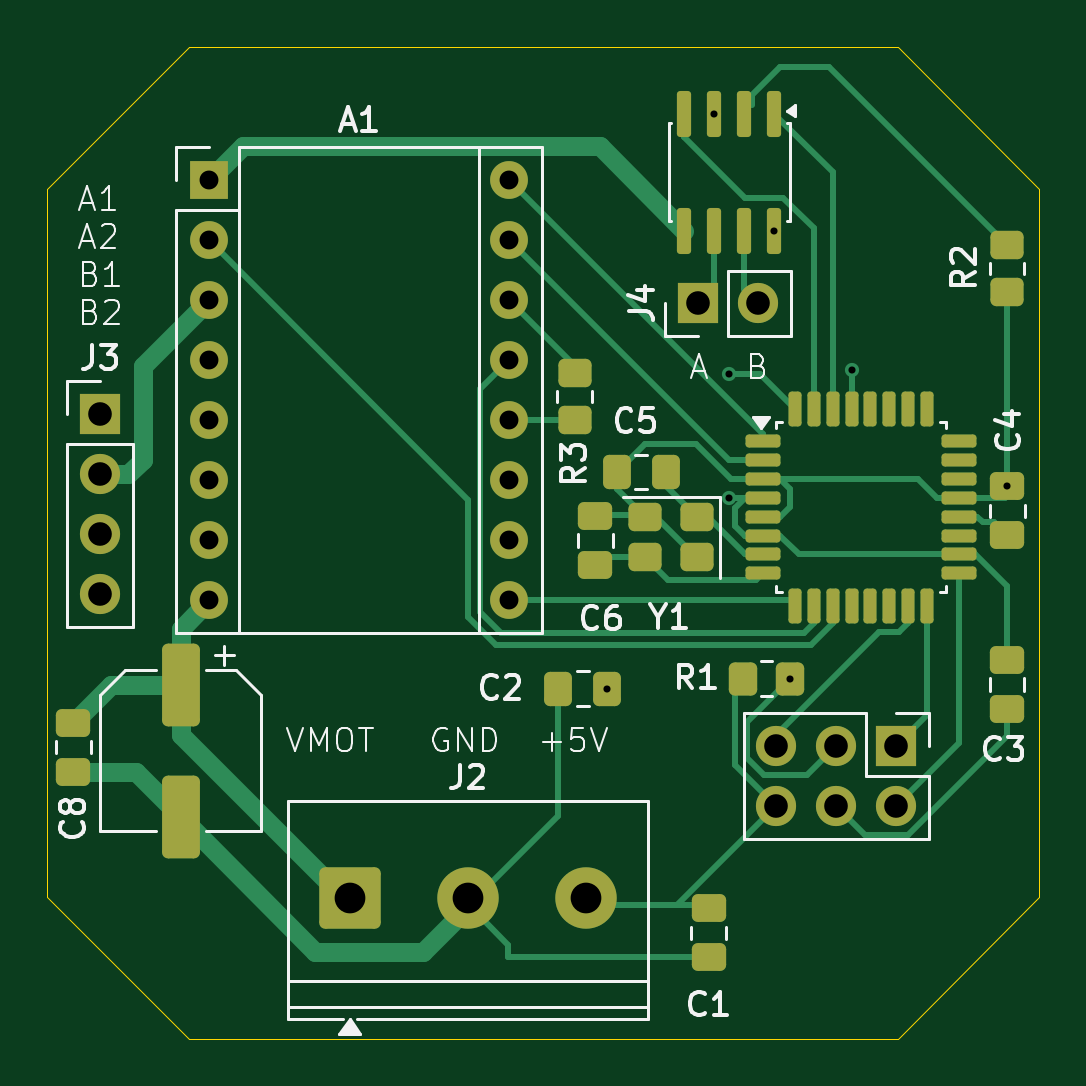
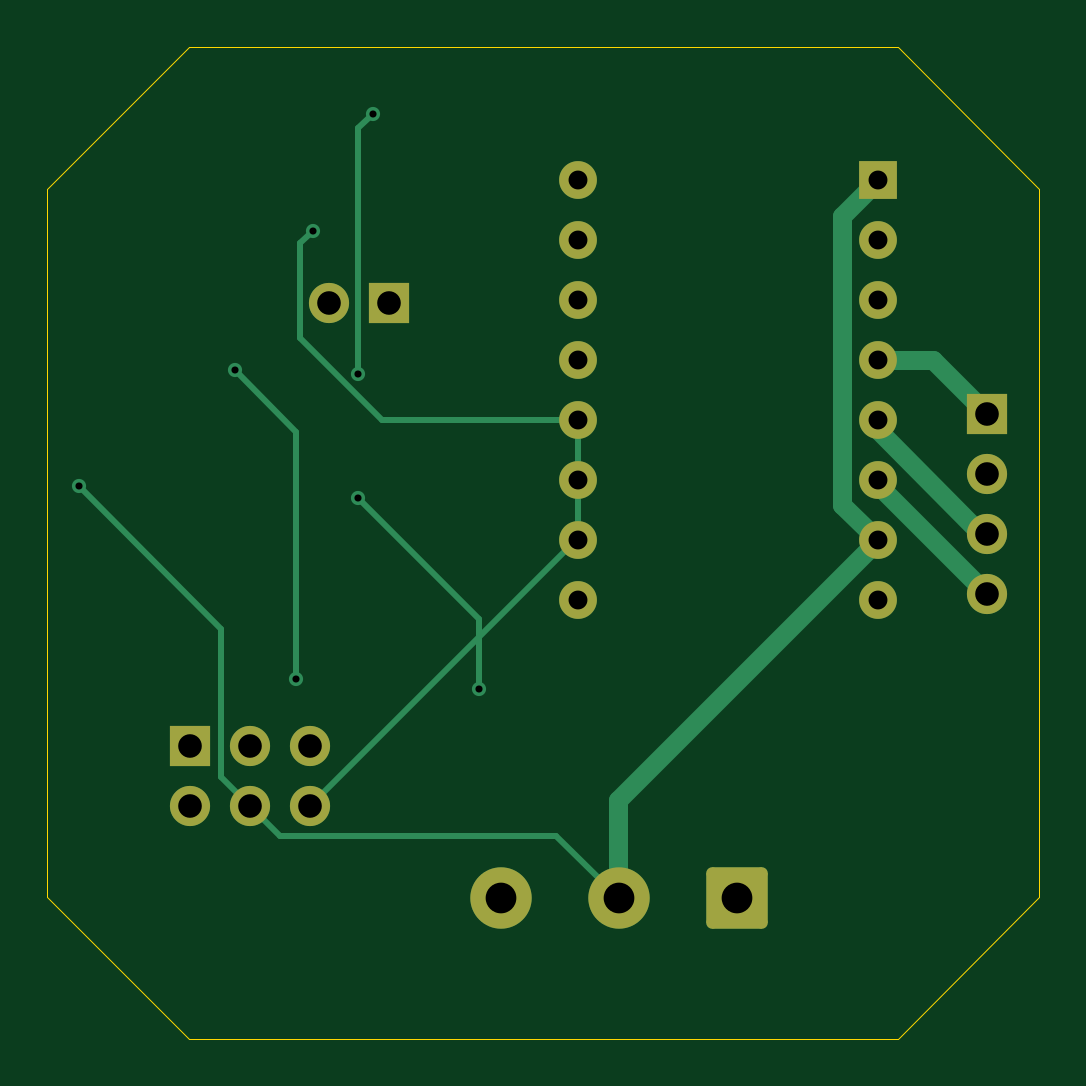
Circuit board: 9 layer files. Board 42.0 x 42.0 mm.
- bottom_copper: motorDriver-B_Cu.gbr (5628 bytes)
- bottom_mask: motorDriver-B_Mask.gbr (2130 bytes)
- bottom_silk: motorDriver-B_Silkscreen.gbr (457 bytes)
- outline: motorDriver-Edge_Cuts.gbr (878 bytes)
- top_copper: motorDriver-F_Cu.gbr (17521 bytes)
- top_mask: motorDriver-F_Mask.gbr (5254 bytes)
- top_silk: motorDriver-F_Silkscreen.gbr (29505 bytes)
- drill: motorDriver-NPTH.drl (264 bytes)
- drill: motorDriver-PTH.drl (1061 bytes)

=== bottom_copper: motorDriver-B_Cu.gbr ===
%TF.GenerationSoftware,KiCad,Pcbnew,10.0.1*%
%TF.CreationDate,2026-09-30T10:37:33+03:00*%
%TF.ProjectId,motorDriver,6d6f746f-7244-4726-9976-65722e6b6963,rev?*%
%TF.SameCoordinates,Original*%
%TF.FileFunction,Copper,L2,Bot*%
%TF.FilePolarity,Positive*%
%FSLAX46Y46*%
G04 Gerber Fmt 4.6, Leading zero omitted, Abs format (unit mm)*
G04 Created by KiCad (PCBNEW 10.0.1) date 2026-09-30 10:37:33*
%MOMM*%
%LPD*%
G01*
G04 APERTURE LIST*
G04 Aperture macros list*
%AMRoundRect*
0 Rectangle with rounded corners*
0 $1 Rounding radius*
0 $2 $3 $4 $5 $6 $7 $8 $9 X,Y pos of 4 corners*
0 Add a 4 corners polygon primitive as box body*
4,1,4,$2,$3,$4,$5,$6,$7,$8,$9,$2,$3,0*
0 Add four circle primitives for the rounded corners*
1,1,$1+$1,$2,$3*
1,1,$1+$1,$4,$5*
1,1,$1+$1,$6,$7*
1,1,$1+$1,$8,$9*
0 Add four rect primitives between the rounded corners*
20,1,$1+$1,$2,$3,$4,$5,0*
20,1,$1+$1,$4,$5,$6,$7,0*
20,1,$1+$1,$6,$7,$8,$9,0*
20,1,$1+$1,$8,$9,$2,$3,0*%
G04 Aperture macros list end*
%TA.AperFunction,ComponentPad*%
%ADD10R,1.700000X1.700000*%
%TD*%
%TA.AperFunction,ComponentPad*%
%ADD11C,1.700000*%
%TD*%
%TA.AperFunction,ComponentPad*%
%ADD12RoundRect,0.250000X-1.050000X-1.050000X1.050000X-1.050000X1.050000X1.050000X-1.050000X1.050000X0*%
%TD*%
%TA.AperFunction,ComponentPad*%
%ADD13C,2.600000*%
%TD*%
%TA.AperFunction,ComponentPad*%
%ADD14R,1.600000X1.600000*%
%TD*%
%TA.AperFunction,ComponentPad*%
%ADD15O,1.600000X1.600000*%
%TD*%
%TA.AperFunction,ViaPad*%
%ADD16C,0.600000*%
%TD*%
%TA.AperFunction,Conductor*%
%ADD17C,0.800000*%
%TD*%
%TA.AperFunction,Conductor*%
%ADD18C,0.250000*%
%TD*%
G04 APERTURE END LIST*
D10*
%TO.P,J3,1,Pin_1_1*%
%TO.N,/MTR_A1*%
X85235000Y-56795000D03*
D11*
%TO.P,J3,2,Pin_2_2*%
%TO.N,/MTR_A2*%
X85235000Y-59335000D03*
%TO.P,J3,3,Pin_3_3*%
%TO.N,/MTR_B1*%
X85235000Y-61875000D03*
%TO.P,J3,4,Pin_4_4*%
%TO.N,/MTR_B2*%
X85235000Y-64415000D03*
%TD*%
D12*
%TO.P,J2,1,Pin_1_1*%
%TO.N,VMOT*%
X95800000Y-77300000D03*
D13*
%TO.P,J2,2,Pin_2_2*%
%TO.N,GND*%
X100800000Y-77300000D03*
%TO.P,J2,3,Pin_3_3*%
%TO.N,+5V*%
X105800000Y-77300000D03*
%TD*%
D10*
%TO.P,J1,1,Pin_1_1*%
%TO.N,Net-(J1-Pin_1)*%
X118940000Y-70850000D03*
D11*
%TO.P,J1,2,Pin_2_2*%
%TO.N,Net-(J1-Pin_2)*%
X118940000Y-73390000D03*
%TO.P,J1,3,Pin_3_3*%
%TO.N,Net-(J1-Pin_3)*%
X116400000Y-70850000D03*
%TO.P,J1,4,Pin_4_4*%
%TO.N,GND*%
X116400000Y-73390000D03*
%TO.P,J1,5,Pin_5_5*%
%TO.N,Net-(J1-Pin_5)*%
X113860000Y-70850000D03*
%TO.P,J1,6,Pin_6_6*%
%TO.N,+5V*%
X113860000Y-73390000D03*
%TD*%
D14*
%TO.P,A1,1,GND_1*%
%TO.N,GND*%
X89850000Y-46900000D03*
D15*
%TO.P,A1,2,~{FLT}_2*%
%TO.N,/FLT*%
X89850000Y-49440000D03*
%TO.P,A1,3,A2_3*%
%TO.N,/MTR_A2*%
X89850000Y-51980000D03*
%TO.P,A1,4,A1_4*%
%TO.N,/MTR_A1*%
X89850000Y-54520000D03*
%TO.P,A1,5,B1_5*%
%TO.N,/MTR_B1*%
X89850000Y-57060000D03*
%TO.P,A1,6,B2_6*%
%TO.N,/MTR_B2*%
X89850000Y-59600000D03*
%TO.P,A1,7,GND_7*%
%TO.N,GND*%
X89850000Y-62140000D03*
%TO.P,A1,8,VMOT_8*%
%TO.N,VMOT*%
X89850000Y-64680000D03*
%TO.P,A1,9,~{EN}_9*%
%TO.N,/ENABLE*%
X102550000Y-64680000D03*
%TO.P,A1,10,M0_10*%
%TO.N,+5V*%
X102550000Y-62140000D03*
%TO.P,A1,11,M1_11*%
X102550000Y-59600000D03*
%TO.P,A1,12,M2_12*%
X102550000Y-57060000D03*
%TO.P,A1,13,~{RST}_13*%
%TO.N,/DRVR_RST*%
X102550000Y-54520000D03*
%TO.P,A1,14,~{SLP}_14*%
%TO.N,Net-(A1-~{SLP})*%
X102550000Y-51980000D03*
%TO.P,A1,15,STEP_15*%
%TO.N,/STEP*%
X102550000Y-49440000D03*
%TO.P,A1,16,DIR_16*%
%TO.N,/DIR*%
X102550000Y-46900000D03*
%TD*%
D10*
%TO.P,J4,1,Pin_1_1*%
%TO.N,/RS-485 A*%
X110550000Y-52100000D03*
D11*
%TO.P,J4,2,Pin_2_2*%
%TO.N,/RS-485 B*%
X113090000Y-52100000D03*
%TD*%
D16*
%TO.N,GND*%
X123650000Y-59862500D03*
%TO.N,+5V*%
X106712500Y-68425000D03*
X113770000Y-49030000D03*
X111850000Y-60350000D03*
%TO.N,Net-(J1-Pin_3)*%
X117050000Y-54950000D03*
X114450000Y-68000000D03*
%TO.N,/Transmit*%
X111850000Y-55100000D03*
X111230000Y-44080000D03*
%TD*%
%TO.N,/MTR_A1*%
D17*
X89850000Y-54520000D02*
X87510000Y-54520000D01*
X87510000Y-54520000D02*
X85235000Y-56795000D01*
%TO.N,/MTR_B1*%
X89850000Y-57477715D02*
X85452715Y-61875000D01*
X89850000Y-57060000D02*
X89850000Y-57477715D01*
X85452715Y-61875000D02*
X85235000Y-61875000D01*
%TO.N,/MTR_B2*%
X89850000Y-59600000D02*
X89850000Y-59800000D01*
X89850000Y-59800000D02*
X85235000Y-64415000D01*
%TO.N,GND*%
X89850000Y-46900000D02*
X91350000Y-48400000D01*
X100850000Y-77250000D02*
X100800000Y-77300000D01*
D18*
X116400000Y-73390000D02*
X115140000Y-74650000D01*
X115140000Y-74650000D02*
X103450000Y-74650000D01*
D17*
X89850000Y-62140000D02*
X100850000Y-73140000D01*
D18*
X123650000Y-59862500D02*
X117625000Y-65887500D01*
X117625000Y-65887500D02*
X117625000Y-72165000D01*
D17*
X91350000Y-48400000D02*
X91350000Y-60640000D01*
D18*
X103450000Y-74650000D02*
X100800000Y-77300000D01*
X117625000Y-72165000D02*
X116400000Y-73390000D01*
D17*
X91350000Y-60640000D02*
X89850000Y-62140000D01*
X100850000Y-73140000D02*
X100850000Y-77250000D01*
%TO.N,+5V*%
D18*
X110844595Y-57060000D02*
X102550000Y-57060000D01*
X114315000Y-53589595D02*
X110844595Y-57060000D01*
X106712500Y-68425000D02*
X106712500Y-65487500D01*
X102550000Y-62140000D02*
X102610000Y-62140000D01*
X102550000Y-59600000D02*
X102550000Y-62140000D01*
X114315000Y-49575000D02*
X114315000Y-53589595D01*
X102610000Y-62140000D02*
X113860000Y-73390000D01*
X102550000Y-57060000D02*
X102550000Y-59600000D01*
X106712500Y-65487500D02*
X111850000Y-60350000D01*
X113770000Y-49030000D02*
X114315000Y-49575000D01*
%TO.N,Net-(J1-Pin_3)*%
X114450000Y-57550000D02*
X117050000Y-54950000D01*
X114450000Y-68000000D02*
X114450000Y-57550000D01*
%TO.N,/Transmit*%
X111230000Y-44080000D02*
X111850000Y-44700000D01*
X111850000Y-44700000D02*
X111850000Y-55100000D01*
%TD*%
M02*

=== bottom_mask: motorDriver-B_Mask.gbr (2130 bytes, source withheld) ===
=== bottom_silk: motorDriver-B_Silkscreen.gbr ===
%TF.GenerationSoftware,KiCad,Pcbnew,10.0.1*%
%TF.CreationDate,2026-09-30T10:37:33+03:00*%
%TF.ProjectId,motorDriver,6d6f746f-7244-4726-9976-65722e6b6963,rev?*%
%TF.SameCoordinates,Original*%
%TF.FileFunction,Legend,Bot*%
%TF.FilePolarity,Positive*%
%FSLAX46Y46*%
G04 Gerber Fmt 4.6, Leading zero omitted, Abs format (unit mm)*
G04 Created by KiCad (PCBNEW 10.0.1) date 2026-09-30 10:37:33*
%MOMM*%
%LPD*%
G01*
G04 APERTURE LIST*
G04 APERTURE END LIST*
M02*

=== outline: motorDriver-Edge_Cuts.gbr ===
%TF.GenerationSoftware,KiCad,Pcbnew,10.0.1*%
%TF.CreationDate,2026-09-30T10:37:33+03:00*%
%TF.ProjectId,motorDriver,6d6f746f-7244-4726-9976-65722e6b6963,rev?*%
%TF.SameCoordinates,Original*%
%TF.FileFunction,Profile,NP*%
%FSLAX46Y46*%
G04 Gerber Fmt 4.6, Leading zero omitted, Abs format (unit mm)*
G04 Created by KiCad (PCBNEW 10.0.1) date 2026-09-30 10:37:33*
%MOMM*%
%LPD*%
G01*
G04 APERTURE LIST*
%TA.AperFunction,Profile*%
%ADD10C,0.050000*%
%TD*%
G04 APERTURE END LIST*
D10*
X83000000Y-47250000D02*
X89000000Y-41250000D01*
X83000000Y-77250000D02*
X83000000Y-47250000D01*
X83000000Y-77250000D02*
X89000000Y-83250000D01*
X89000000Y-41250000D02*
X119000000Y-41250000D01*
X89000000Y-83250000D02*
X119000000Y-83250000D01*
X119000000Y-41250000D02*
X125000000Y-47250000D01*
X125000000Y-77250000D02*
X119000000Y-83250000D01*
X125000000Y-77250000D02*
X125000000Y-47250000D01*
M02*

=== top_copper: motorDriver-F_Cu.gbr (17521 bytes, source omitted) ===
=== top_mask: motorDriver-F_Mask.gbr ===
%TF.GenerationSoftware,KiCad,Pcbnew,10.0.1*%
%TF.CreationDate,2026-09-30T10:37:33+03:00*%
%TF.ProjectId,motorDriver,6d6f746f-7244-4726-9976-65722e6b6963,rev?*%
%TF.SameCoordinates,Original*%
%TF.FileFunction,Soldermask,Top*%
%TF.FilePolarity,Negative*%
%FSLAX46Y46*%
G04 Gerber Fmt 4.6, Leading zero omitted, Abs format (unit mm)*
G04 Created by KiCad (PCBNEW 10.0.1) date 2026-09-30 10:37:33*
%MOMM*%
%LPD*%
G01*
G04 APERTURE LIST*
G04 Aperture macros list*
%AMRoundRect*
0 Rectangle with rounded corners*
0 $1 Rounding radius*
0 $2 $3 $4 $5 $6 $7 $8 $9 X,Y pos of 4 corners*
0 Add a 4 corners polygon primitive as box body*
4,1,4,$2,$3,$4,$5,$6,$7,$8,$9,$2,$3,0*
0 Add four circle primitives for the rounded corners*
1,1,$1+$1,$2,$3*
1,1,$1+$1,$4,$5*
1,1,$1+$1,$6,$7*
1,1,$1+$1,$8,$9*
0 Add four rect primitives between the rounded corners*
20,1,$1+$1,$2,$3,$4,$5,0*
20,1,$1+$1,$4,$5,$6,$7,0*
20,1,$1+$1,$6,$7,$8,$9,0*
20,1,$1+$1,$8,$9,$2,$3,0*%
G04 Aperture macros list end*
%ADD10RoundRect,0.250000X0.337500X0.475000X-0.337500X0.475000X-0.337500X-0.475000X0.337500X-0.475000X0*%
%ADD11RoundRect,0.250000X0.475000X-0.337500X0.475000X0.337500X-0.475000X0.337500X-0.475000X-0.337500X0*%
%ADD12R,1.700000X1.700000*%
%ADD13C,1.700000*%
%ADD14RoundRect,0.250000X-0.350000X-0.450000X0.350000X-0.450000X0.350000X0.450000X-0.350000X0.450000X0*%
%ADD15RoundRect,0.250000X-1.050000X-1.050000X1.050000X-1.050000X1.050000X1.050000X-1.050000X1.050000X0*%
%ADD16C,2.600000*%
%ADD17RoundRect,0.250000X-0.550000X1.500000X-0.550000X-1.500000X0.550000X-1.500000X0.550000X1.500000X0*%
%ADD18RoundRect,0.150000X-0.150000X0.825000X-0.150000X-0.825000X0.150000X-0.825000X0.150000X0.825000X0*%
%ADD19RoundRect,0.250000X-0.475000X0.337500X-0.475000X-0.337500X0.475000X-0.337500X0.475000X0.337500X0*%
%ADD20RoundRect,0.250000X-0.450000X0.350000X-0.450000X-0.350000X0.450000X-0.350000X0.450000X0.350000X0*%
%ADD21RoundRect,0.250000X0.450000X0.350000X-0.450000X0.350000X-0.450000X-0.350000X0.450000X-0.350000X0*%
%ADD22R,1.600000X1.600000*%
%ADD23O,1.600000X1.600000*%
%ADD24RoundRect,0.137500X-0.600000X-0.137500X0.600000X-0.137500X0.600000X0.137500X-0.600000X0.137500X0*%
%ADD25RoundRect,0.137500X-0.137500X-0.600000X0.137500X-0.600000X0.137500X0.600000X-0.137500X0.600000X0*%
%ADD26RoundRect,0.250000X0.450000X-0.350000X0.450000X0.350000X-0.450000X0.350000X-0.450000X-0.350000X0*%
G04 APERTURE END LIST*
D10*
%TO.C,C5*%
X107112500Y-59250000D03*
X109187500Y-59250000D03*
%TD*%
D11*
%TO.C,C6*%
X106200000Y-61112500D03*
X106200000Y-63187500D03*
%TD*%
D12*
%TO.C,J3*%
X85235000Y-56795000D03*
D13*
X85235000Y-59335000D03*
X85235000Y-61875000D03*
X85235000Y-64415000D03*
%TD*%
D14*
%TO.C,R1*%
X112450000Y-68000000D03*
X114450000Y-68000000D03*
%TD*%
D15*
%TO.C,J2*%
X95800000Y-77300000D03*
D16*
X100800000Y-77300000D03*
X105800000Y-77300000D03*
%TD*%
D11*
%TO.C,C4*%
X123650000Y-61937500D03*
X123650000Y-59862500D03*
%TD*%
D17*
%TO.C,C7*%
X88650000Y-68250000D03*
X88650000Y-73850000D03*
%TD*%
D18*
%TO.C,U2*%
X113770000Y-44080000D03*
X112500000Y-44080000D03*
X111230000Y-44080000D03*
X109960000Y-44080000D03*
X109960000Y-49030000D03*
X111230000Y-49030000D03*
X112500000Y-49030000D03*
X113770000Y-49030000D03*
%TD*%
D19*
%TO.C,C1*%
X111000000Y-77725000D03*
X111000000Y-79800000D03*
%TD*%
D10*
%TO.C,C2*%
X106712500Y-68425000D03*
X104637500Y-68425000D03*
%TD*%
D19*
%TO.C,C3*%
X123625000Y-67212500D03*
X123625000Y-69287500D03*
%TD*%
D12*
%TO.C,J1*%
X118940000Y-70850000D03*
D13*
X118940000Y-73390000D03*
X116400000Y-70850000D03*
X116400000Y-73390000D03*
X113860000Y-70850000D03*
X113860000Y-73390000D03*
%TD*%
D20*
%TO.C,R2*%
X123625000Y-49650000D03*
X123625000Y-51650000D03*
%TD*%
D21*
%TO.C,Y1*%
X110525000Y-61165000D03*
X108325000Y-61165000D03*
X108325000Y-62865000D03*
X110525000Y-62865000D03*
%TD*%
D22*
%TO.C,A1*%
X89850000Y-46900000D03*
D23*
X89850000Y-49440000D03*
X89850000Y-51980000D03*
X89850000Y-54520000D03*
X89850000Y-57060000D03*
X89850000Y-59600000D03*
X89850000Y-62140000D03*
X89850000Y-64680000D03*
X102550000Y-64680000D03*
X102550000Y-62140000D03*
X102550000Y-59600000D03*
X102550000Y-57060000D03*
X102550000Y-54520000D03*
X102550000Y-51980000D03*
X102550000Y-49440000D03*
X102550000Y-46900000D03*
%TD*%
D19*
%TO.C,C8*%
X84100000Y-69862500D03*
X84100000Y-71937500D03*
%TD*%
D24*
%TO.C,U1*%
X113287500Y-57940000D03*
X113287500Y-58740000D03*
X113287500Y-59540000D03*
X113287500Y-60340000D03*
X113287500Y-61140000D03*
X113287500Y-61940000D03*
X113287500Y-62740000D03*
X113287500Y-63540000D03*
D25*
X114650000Y-64902500D03*
X115450000Y-64902500D03*
X116250000Y-64902500D03*
X117050000Y-64902500D03*
X117850000Y-64902500D03*
X118650000Y-64902500D03*
X119450000Y-64902500D03*
X120250000Y-64902500D03*
D24*
X121612500Y-63540000D03*
X121612500Y-62740000D03*
X121612500Y-61940000D03*
X121612500Y-61140000D03*
X121612500Y-60340000D03*
X121612500Y-59540000D03*
X121612500Y-58740000D03*
X121612500Y-57940000D03*
D25*
X120250000Y-56577500D03*
X119450000Y-56577500D03*
X118650000Y-56577500D03*
X117850000Y-56577500D03*
X117050000Y-56577500D03*
X116250000Y-56577500D03*
X115450000Y-56577500D03*
X114650000Y-56577500D03*
%TD*%
D26*
%TO.C,R3*%
X105325000Y-57050000D03*
X105325000Y-55050000D03*
%TD*%
D12*
%TO.C,J4*%
X110550000Y-52100000D03*
D13*
X113090000Y-52100000D03*
%TD*%
M02*

=== top_silk: motorDriver-F_Silkscreen.gbr (29505 bytes, source omitted) ===
=== drill: motorDriver-NPTH.drl ===
M48
; DRILL file KiCad 10.0.1 date 2026-09-30T10:37:09
; FORMAT={-:-/ absolute / metric / decimal}
; #@! TF.CreationDate,2026-09-30T10:37:09+03:00
; #@! TF.GenerationSoftware,Kicad,Pcbnew,10.0.1
; #@! TF.FileFunction,NonPlated,1,2,NPTH
FMAT,2
METRIC
%
G90
G05
M30

=== drill: motorDriver-PTH.drl ===
M48
; DRILL file KiCad 10.0.1 date 2026-09-30T10:37:09
; FORMAT={-:-/ absolute / metric / decimal}
; #@! TF.CreationDate,2026-09-30T10:37:09+03:00
; #@! TF.GenerationSoftware,Kicad,Pcbnew,10.0.1
; #@! TF.FileFunction,Plated,1,2,PTH
FMAT,2
METRIC
; #@! TA.AperFunction,Plated,PTH,ViaDrill
T1C0.300
; #@! TA.AperFunction,Plated,PTH,ComponentDrill
T2C0.800
; #@! TA.AperFunction,Plated,PTH,ComponentDrill
T3C1.000
; #@! TA.AperFunction,Plated,PTH,ComponentDrill
T4C1.300
%
G90
G05
T1
X106.712Y-68.425
X111.23Y-44.08
X111.85Y-55.1
X111.85Y-60.35
X113.77Y-49.03
X114.45Y-68.0
X117.05Y-54.95
X123.65Y-59.862
T2
X89.85Y-46.9
X89.85Y-49.44
X89.85Y-51.98
X89.85Y-54.52
X89.85Y-57.06
X89.85Y-59.6
X89.85Y-62.14
X89.85Y-64.68
X102.55Y-46.9
X102.55Y-49.44
X102.55Y-51.98
X102.55Y-54.52
X102.55Y-57.06
X102.55Y-59.6
X102.55Y-62.14
X102.55Y-64.68
T3
X85.235Y-56.795
X85.235Y-59.335
X85.235Y-61.875
X85.235Y-64.415
X110.55Y-52.1
X113.09Y-52.1
X113.86Y-70.85
X113.86Y-73.39
X116.4Y-70.85
X116.4Y-73.39
X118.94Y-70.85
X118.94Y-73.39
T4
X95.8Y-77.3
X100.8Y-77.3
X105.8Y-77.3
M30
